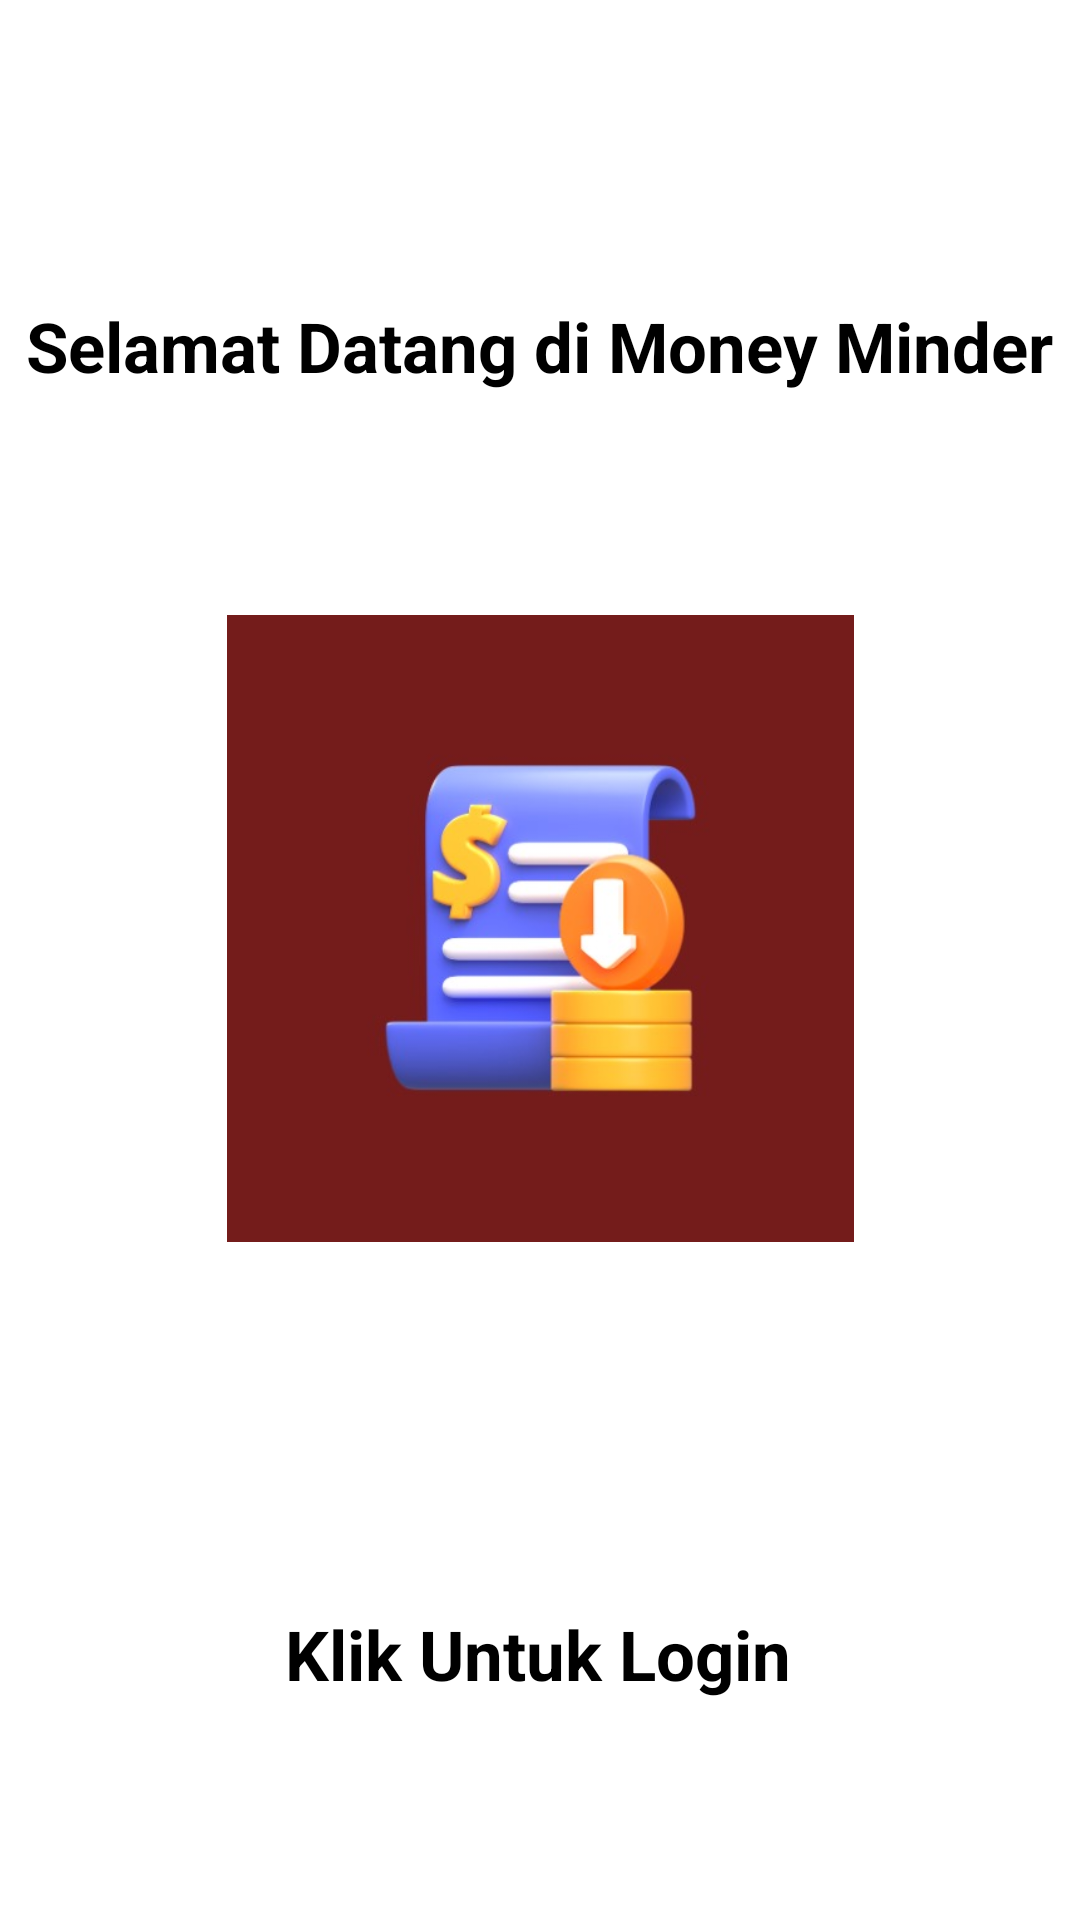

Android layout source for this screen:
<!-- AndroidManifest.xml: application theme Theme.HitungPengeluaran -->
<!-- res/layout/activity_masuk.xml -->
<?xml version="1.0" encoding="utf-8"?>
<androidx.constraintlayout.widget.ConstraintLayout xmlns:android="http://schemas.android.com/apk/res/android"
    xmlns:app="http://schemas.android.com/apk/res-auto"
    xmlns:tools="http://schemas.android.com/tools"
    android:layout_width="match_parent"
    android:layout_height="match_parent"
    tools:context=".view.MasukActivity">

    <TextView
        android:id="@+id/textView"
        android:layout_width="wrap_content"
        android:layout_height="wrap_content"
        android:layout_marginTop="100dp"
        android:text="Selamat Datang di Money Minder"
        android:textColor="@color/black"
        android:textSize="23sp"
        android:textStyle="bold"
        app:layout_constraintHorizontal_bias="0.495"
        app:layout_constraintLeft_toLeftOf="parent"
        app:layout_constraintRight_toRightOf="parent"
        app:layout_constraintTop_toTopOf="parent" />

    <TextView
        android:id="@+id/textView2"
        android:layout_width="wrap_content"
        android:layout_height="wrap_content"
        android:layout_marginTop="536dp"
        android:text="Klik Untuk Login"
        android:textColor="@color/black"
        android:textSize="23sp"
        android:textStyle="bold"
        app:layout_constraintHorizontal_bias="0.497"
        app:layout_constraintLeft_toLeftOf="parent"
        app:layout_constraintRight_toRightOf="parent"
        app:layout_constraintTop_toTopOf="parent" />

    <ImageView
        android:id="@+id/imgFingerPrint"
        android:layout_width="wrap_content"
        android:layout_height="wrap_content"
        app:layout_constraintBottom_toBottomOf="parent"
        app:layout_constraintEnd_toEndOf="parent"
        app:layout_constraintHorizontal_bias="0.498"
        app:layout_constraintStart_toStartOf="parent"
        app:layout_constraintTop_toBottomOf="@+id/textView"
        app:layout_constraintVertical_bias="0.872"
        app:srcCompat="@drawable/ic_fingerprint" />

    <ImageView
        android:id="@+id/imgLogoApp"
        android:layout_width="209dp"
        android:layout_height="308dp"
        app:layout_constraintBottom_toBottomOf="parent"
        app:layout_constraintEnd_toEndOf="parent"
        app:layout_constraintStart_toStartOf="parent"
        app:layout_constraintTop_toBottomOf="@+id/textView"
        app:layout_constraintVertical_bias="0.123"
        app:srcCompat="@drawable/ic_logo" />

</androidx.constraintlayout.widget.ConstraintLayout>
<!-- resources referenced by this layout -->
<resources>
  <!-- drawable ic_logo: jpg bitmap (drawable-v24, 18817 bytes) -->
  <style name="Theme.HitungPengeluaran" parent="Theme.MaterialComponents.DayNight.NoActionBar">
          
          <item name="colorPrimary">@color/design_default_color_error</item>
          <item name="colorPrimaryVariant">@color/design_default_color_error</item>
          <item name="colorOnPrimary">@color/white</item>
          
          <item name="colorSecondary">@color/design_default_color_error</item>
          <item name="colorSecondaryVariant">@color/design_default_color_error</item>
          <item name="colorOnSecondary">@color/white</item>
          
          <item name="android:statusBarColor">@color/design_default_color_error</item>
          
      </style>
  <!-- not gathered from this repository: default colours our renderer supplied (Android Studio template values) -->
  <color name="black">#FF000000</color>
  <color name="white">#FFFFFFFF</color>
</resources>
